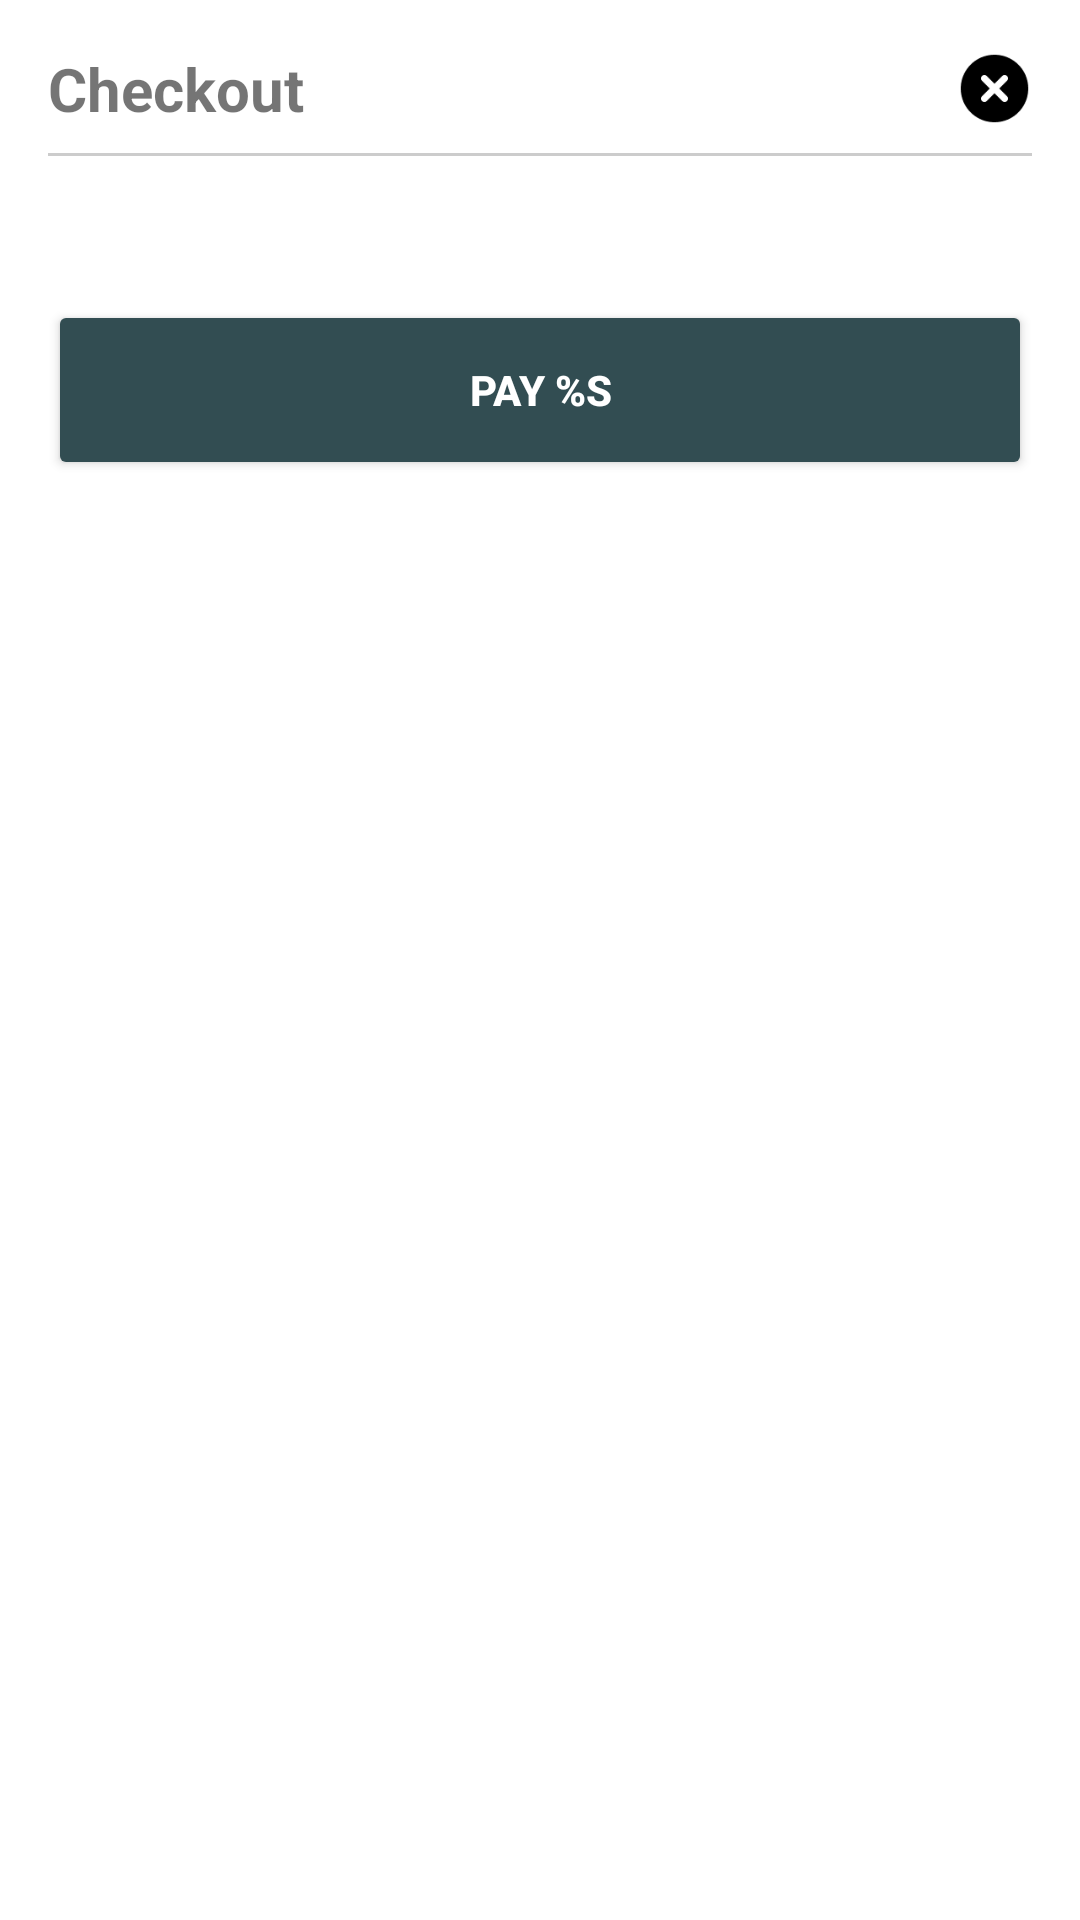

Reconstruct the res/layout file that produces this screen, plus the resources it refers to.
<!-- AndroidManifest.xml: fallback theme Theme.MaterialComponents.DayNight.NoActionBar -->
<!-- res/layout/view_frame_checkout.xml -->
<?xml version="1.0" encoding="utf-8"?>
<ScrollView xmlns:android="http://schemas.android.com/apk/res/android"
    xmlns:app="http://schemas.android.com/apk/res-auto"
    xmlns:tools="http://schemas.android.com/tools"
    android:layout_width="match_parent"
    android:layout_height="match_parent">

    <LinearLayout
        android:orientation="vertical" android:padding="16dp"
        android:layout_width="match_parent" android:layout_height="wrap_content">

        <LinearLayout
            android:layout_width="match_parent"
            android:layout_height="wrap_content"
            android:orientation="horizontal"
            android:gravity="center_vertical"
            android:paddingBottom="8dp">

            <TextView
                android:id="@+id/title"
                android:layout_width="0dp"
                android:layout_weight="1"
                android:layout_height="wrap_content"
                android:text="@string/checkout"
                android:textSize="20sp"
                android:textStyle="bold"/>

            <ImageButton
                android:id="@+id/closeButton"
                android:layout_width="25dp"
                android:layout_height="match_parent"
                android:adjustViewBounds="true"
                android:scaleType="centerCrop"
                android:background="?attr/selectableItemBackgroundBorderless"
                android:contentDescription="@string/close"
                android:src="@drawable/ic_close" />
        </LinearLayout>

        <View android:layout_width="match_parent"
            android:layout_height="1dp"
            android:layout_weight="1"
            android:background="@color/frame_surface_stroke"/>
-

        <com.framepayments.framesdk_ui.buttons.FrameGooglePayButton
            android:id="@+id/googlePayBtn"
            android:layout_marginTop="8dp"
            android:layout_width="match_parent"
            android:layout_height="60dp"
            android:visibility="gone"
            tools:theme="@style/Theme.MaterialComponents.DayNight.NoActionBar"/>

        <LinearLayout
            android:id="@+id/googlePayDivider"
            android:orientation="horizontal"
            android:layout_marginTop="16dp"
            android:gravity="center"
            android:visibility="gone"
            android:layout_width="match_parent"
            android:layout_height="wrap_content">
            <View android:layout_width="0dp"
                android:layout_height="1dp"
                android:layout_weight="1"
                android:background="@color/frame_surface_stroke"/>
            <TextView android:text="@string/or"
                android:layout_height="20dp"
                android:layout_width="15dp"/>
            <View android:layout_width="0dp"
                android:layout_height="1dp"
                android:layout_weight="1"
                android:background="@color/frame_surface_stroke"/>
        </LinearLayout>

        <LinearLayout
            android:id="@+id/existingPaymentOptionsScrollView"
            android:layout_width="match_parent"
            android:layout_height="wrap_content"
            android:orientation="vertical"
            android:paddingTop="16dp"
            android:paddingBottom="16dp">

            <LinearLayout
                android:id="@+id/paymentOptionsContainer"
                android:orientation="vertical"
                android:layout_width="match_parent"
                android:layout_height="wrap_content" />
        </LinearLayout>

        <LinearLayout
            android:id="@+id/customerInfoContainer"
            android:orientation="vertical"
            android:layout_width="match_parent"
            android:layout_height="wrap_content"
            android:visibility="gone">

        <TextView
            android:id="@+id/customer_information"
            android:text="@string/customer_information"
            android:textStyle="normal"
            android:textSize="12sp"
            android:layout_marginBottom="2dp"
            android:layout_width="wrap_content"
            android:layout_height="wrap_content"/>

    <LinearLayout
        android:orientation="vertical"
        android:layout_marginTop="8dp"
        android:padding="0dp"
        android:layout_width="match_parent"
        android:layout_height="wrap_content"
        android:background="@drawable/border_background">

        <com.google.android.material.textfield.TextInputLayout
            android:id="@+id/customerNameLayout"
            android:layout_width="match_parent"
            android:layout_height="wrap_content">
            <com.google.android.material.textfield.TextInputEditText
                android:id="@+id/customer_name"
                android:hint="@string/customer_name"
                android:textColorHint="@color/frame_text_secondary"
                android:layout_width="match_parent"
                android:layout_height="wrap_content"
                android:background="@android:color/transparent"
                />
        </com.google.android.material.textfield.TextInputLayout>

        <com.google.android.material.textfield.TextInputLayout
            android:id="@+id/customerEmailLayout"
            android:layout_width="match_parent"
            android:layout_height="wrap_content"
            app:boxBackgroundMode="outline">
            <com.google.android.material.textfield.TextInputEditText
                android:id="@+id/customer_email"
                android:hint="@string/customer_email"
                android:textColorHint="@color/frame_text_secondary"
                android:layout_width="match_parent"
                android:layout_height="wrap_content"
                android:background="@android:color/transparent"/>
        </com.google.android.material.textfield.TextInputLayout>
    </LinearLayout>
        </LinearLayout>

        <LinearLayout
            android:id="@+id/newCardContainer"
            android:orientation="vertical"
            android:layout_width="match_parent"
            android:layout_height="wrap_content"
            android:visibility="gone">

        <TextView
            android:id="@+id/card_information"
            android:text="@string/card_information"
            android:textStyle="normal"
            android:textSize="12sp"
            android:layout_marginTop="18dp"
            android:layout_marginBottom="2dp"
            android:layout_width="wrap_content"
            android:layout_height="wrap_content"/>

        <com.framepayments.framesdk_ui.EncryptedPaymentCardInput
            android:id="@+id/encryptedCardInput"
            android:layout_width="match_parent"
            android:layout_height="wrap_content"/>

        <TextView
            android:id="@+id/cardErrorText"
            android:layout_width="match_parent"
            android:layout_height="wrap_content"
            android:textSize="12sp"
            android:textColor="?attr/colorError"
            android:layout_marginTop="2dp"
            android:visibility="gone"/>

        <LinearLayout
            android:id="@+id/customerAddressContainer"
            android:orientation="vertical"
            android:layout_width="match_parent"
            android:layout_height="wrap_content">

        <TextView
            android:id="@+id/country_region"
            android:text="@string/customer_address"
            android:textStyle="normal"
            android:textSize="12sp"
            android:layout_marginTop="18dp"
            android:layout_width="wrap_content"
            android:layout_height="wrap_content"/>

        <androidx.compose.ui.platform.ComposeView
            android:id="@+id/billingAddressCompose"
            android:layout_marginTop="8dp"
            android:layout_width="match_parent"
            android:layout_height="wrap_content"/>
        </LinearLayout>
        <CheckBox
            android:id="@+id/saveCard"
            android:text="@string/save_for_future"
            android:layout_marginTop="8dp"
            android:layout_width="wrap_content"
            android:layout_height="wrap_content"/>
        </LinearLayout>

        <FrameLayout
            android:layout_width="match_parent"
            android:layout_height="wrap_content">

            <Button
                android:id="@+id/payButton"
                android:text="@string/pay_amount"
                android:layout_marginTop="16dp"
                android:layout_width="match_parent"
                android:layout_height="60dp"
                android:textStyle="bold" android:textColor="@color/frame_primary_button_text"
                android:backgroundTint="@color/frame_primary_button"/>

            <ProgressBar
                android:id="@+id/checkoutProgressBar"
                style="?android:attr/progressBarStyleSmall"
                android:layout_width="24dp"
                android:layout_height="24dp"
                android:layout_gravity="center"
                android:visibility="gone" />
        </FrameLayout>
    </LinearLayout>
</ScrollView>
<!-- resources referenced by this layout -->
<resources>
  <color name="frame_primary_button">#FF324D52</color>
  <color name="frame_primary_button_text">#FFFFFFFF</color>
  <color name="frame_surface_stroke">#33000000</color>
  <color name="frame_text_secondary">#FF6B7280</color>
  <!-- drawable border_background (drawable) -->
  <?xml version="1.0" encoding="utf-8"?>
  <shape xmlns:android="http://schemas.android.com/apk/res/android"
      android:shape="rectangle">
  
      <solid android:color="@color/frame_surface"/>
      <stroke android:width="1dp" android:color="@color/frame_surface_stroke"/>
      <corners android:radius="10dp"/>
  </shape>
  <!-- drawable ic_close: png bitmap (drawable, 1145 bytes) -->
  <string name="card_information">Card Information</string>
  <string name="checkout">Checkout</string>
  <string name="close">close</string>
  <string name="customer_address">Billing Address</string>
  <string name="customer_email">Customer Email</string>
  <string name="customer_information">Customer Information</string>
  <string name="customer_name">Customer Name</string>
  <string name="or">Or</string>
  <string name="pay_amount">Pay %s</string>
  <string name="save_for_future">Save this card for future payments</string>
  <color name="frame_surface">#FFFFFFFF</color>
</resources>
